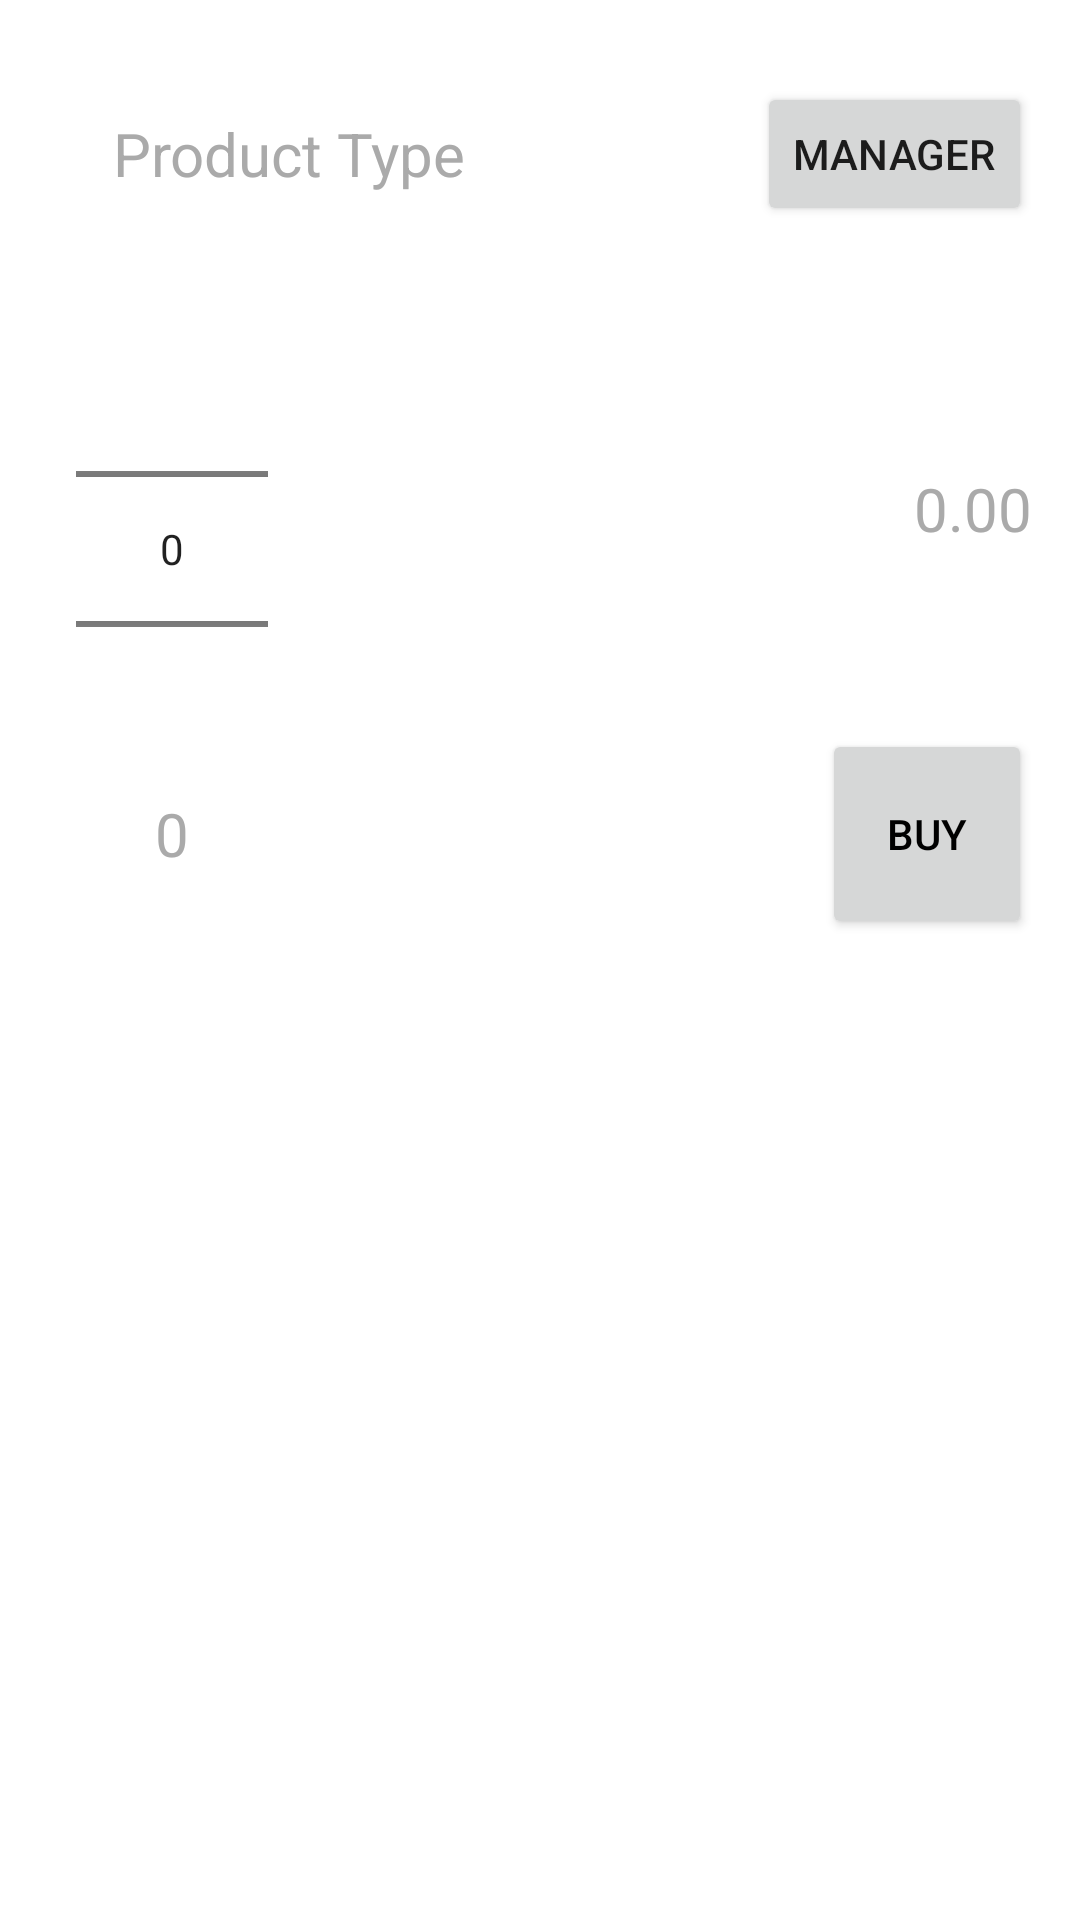

Layout XML and referenced resources for this Android screen:
<!-- AndroidManifest.xml: application theme Theme.CashRegister.ActionBar -->
<!-- res/layout/activity_cash_regsiter_layout.xml -->
<?xml version="1.0" encoding="utf-8"?>
<androidx.constraintlayout.widget.ConstraintLayout xmlns:android="http://schemas.android.com/apk/res/android"
    xmlns:app="http://schemas.android.com/apk/res-auto"
    xmlns:tools="http://schemas.android.com/tools"
    android:layout_width="match_parent"
    android:layout_height="match_parent"
    tools:context=".view.activity.CashRegisterActivity">

    <Button
        android:id="@+id/cashreg_manager_btn"
        android:layout_width="wrap_content"
        android:layout_height="wrap_content"
        android:layout_marginEnd="16dp"
        android:text="@string/cashreg_manager"
        app:layout_constraintBottom_toTopOf="@+id/divider"
        app:layout_constraintEnd_toEndOf="parent"
        app:layout_constraintTop_toTopOf="parent" />

    <Button
        android:id="@+id/cashreg_buy_btn"
        android:layout_width="@dimen/buy_btn_size"
        android:layout_height="@dimen/buy_btn_size"
        android:layout_marginEnd="16dp"
        android:text="@string/cashreg_buy"
        android:textColor="@color/black"
        app:layout_constraintBottom_toTopOf="@+id/cashreg_product_list_rv"
        app:layout_constraintEnd_toEndOf="parent"
        app:layout_constraintTop_toBottomOf="@+id/divider3" />

    <NumberPicker
        android:id="@+id/cashreg_quantity_np"
        android:layout_width="wrap_content"
        android:layout_height="wrap_content"
        app:layout_constraintBottom_toTopOf="@+id/divider3"
        app:layout_constraintEnd_toEndOf="parent"
        app:layout_constraintHorizontal_bias="0.086"
        app:layout_constraintStart_toStartOf="parent"
        app:layout_constraintTop_toBottomOf="@+id/divider"
        app:layout_constraintVertical_bias="0.26" />

    <TextView
        android:id="@+id/cashreg_prod_type_tv"
        style="@style/graytext"
        android:layout_width="wrap_content"
        android:layout_height="wrap_content"
        android:text="@string/item_type_default"
        android:textSize="@dimen/main_text_size"
        app:layout_constraintBottom_toTopOf="@+id/divider"
        app:layout_constraintEnd_toStartOf="@+id/cashreg_manager_btn"
        app:layout_constraintHorizontal_bias="0.28"
        app:layout_constraintStart_toStartOf="parent"
        app:layout_constraintTop_toTopOf="parent" />

    <TextView
        style="@style/graytext"
        android:id="@+id/cashreg_total_tv"
        android:layout_width="wrap_content"
        android:layout_height="wrap_content"
        android:layout_marginEnd="16dp"
        android:text="0.00"
        android:textSize="@dimen/main_text_size"
        app:layout_constraintBottom_toTopOf="@+id/divider3"
        app:layout_constraintEnd_toEndOf="parent"
        app:layout_constraintTop_toBottomOf="@+id/divider"
        app:layout_constraintVertical_bias="0.47000003" />

    <TextView
        style="@style/graytext"
        android:id="@+id/cashreg_quantity_tv"
        android:layout_width="wrap_content"
        android:layout_height="wrap_content"
        android:text="0"
        android:textSize="@dimen/main_text_size"
        app:layout_constraintBottom_toTopOf="@+id/cashreg_product_list_rv"
        app:layout_constraintEnd_toEndOf="@+id/cashreg_quantity_np"
        app:layout_constraintStart_toStartOf="@+id/cashreg_quantity_np"
        app:layout_constraintTop_toBottomOf="@+id/divider3" />

    <View
        android:id="@+id/divider"
        android:layout_width="match_parent"
        android:layout_height="1dp"
        android:background="?android:attr/listDivider"
        android:visibility="invisible"
        app:layout_constraintBottom_toBottomOf="parent"
        app:layout_constraintEnd_toEndOf="parent"
        app:layout_constraintStart_toStartOf="parent"
        app:layout_constraintTop_toTopOf="parent"
        app:layout_constraintVertical_bias="0.16000003" />

    <View
        android:id="@+id/divider2"
        android:layout_width="798dp"
        android:layout_height="1dp"
        android:background="?android:attr/listDivider"
        android:visibility="invisible"
        app:layout_constraintBottom_toBottomOf="parent"
        app:layout_constraintStart_toStartOf="parent"
        app:layout_constraintTop_toBottomOf="@+id/divider3"
        app:layout_constraintVertical_bias="0.17000002" />

    <View
        android:id="@+id/divider3"
        android:layout_width="match_parent"
        android:layout_height="1dp"
        android:background="?android:attr/listDivider"
        android:visibility="invisible"
        app:layout_constraintBottom_toBottomOf="parent"
        app:layout_constraintEnd_toEndOf="parent"
        app:layout_constraintStart_toStartOf="parent"
        app:layout_constraintTop_toBottomOf="@+id/divider"
        app:layout_constraintVertical_bias="0.26" />

    <androidx.recyclerview.widget.RecyclerView
        android:id="@+id/cashreg_product_list_rv"
        android:layout_width="match_parent"
        android:layout_height="0dp"
        app:layout_constraintBottom_toBottomOf="parent"
        app:layout_constraintEnd_toEndOf="parent"
        app:layout_constraintStart_toStartOf="parent"
        app:layout_constraintTop_toBottomOf="@+id/divider2"
        app:layout_constraintVertical_bias="0.0" />



</androidx.constraintlayout.widget.ConstraintLayout>
<!-- resources referenced by this layout -->
<resources>
  <dimen name="buy_btn_size">70dp</dimen>
  <dimen name="main_text_size">20dp</dimen>
  <string name="cashreg_buy">BUY</string>
  <string name="cashreg_manager">MANAGER</string>
  <string name="item_type_default">Product Type</string>
  <style name="graytext">
          <item name="android:textColor">@android:color/darker_gray</item>
      </style>
  <style name="Theme.CashRegister.ActionBar" parent="Theme.CashRegister">
          <item name="windowActionBar">true</item>
          <item name="windowNoTitle">false</item>
      </style>
  <style name="Theme.CashRegister" parent="Theme.MaterialComponents.Light.DarkActionBar">
          
          <item name="colorPrimary">@color/teal_200</item>
          <item name="colorPrimaryVariant">@color/teal_700</item>
          <item name="colorOnPrimary">@color/white</item>
          
          <item name="colorSecondary">@color/purple_700</item>
          <item name="colorSecondaryVariant">@color/purple_200</item>
          <item name="colorOnSecondary">@color/black</item>
          
          <item name="android:statusBarColor" tools:targetApi="l">?attr/colorPrimaryVariant</item>
          
      </style>
  <!-- not gathered from this repository: default colours our renderer supplied (Android Studio template values) -->
  <color name="purple_200">#FFBB86FC</color>
  <color name="purple_700">#FF3700B3</color>
  <color name="teal_200">#FF03DAC5</color>
  <color name="teal_700">#FF018786</color>
  <color name="black">#FF000000</color>
  <color name="white">#FFFFFFFF</color>
</resources>
